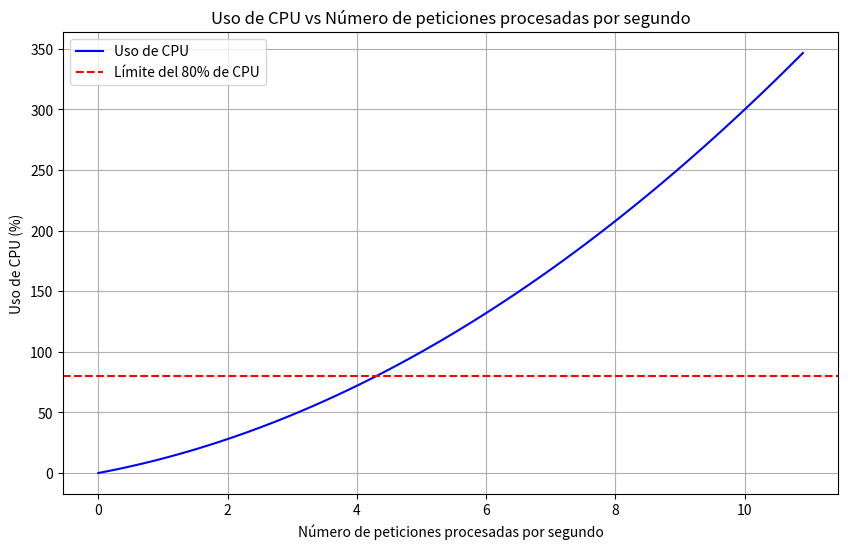

Recreate this plot in Python.
import numpy as np
import matplotlib.pyplot as plt

limite_uso_cpu = 80  
max_peticiones = 10  

def uso_cpu(x):
    return 2 * x**2 + 10 * x

x_val = np.arange(0, max_peticiones + 1, 0.1)
uso_cpu_values = uso_cpu(x_val)

fig, ax = plt.subplots(figsize=(10, 6))
ax.plot(x_val, uso_cpu_values, label='Uso de CPU', color='b')
ax.axhline(limite_uso_cpu, color='r', linestyle='--', label=f'Límite del {limite_uso_cpu}% de CPU')
ax.set_title('Uso de CPU vs Número de peticiones procesadas por segundo')
ax.set_xlabel('Número de peticiones procesadas por segundo')
ax.set_ylabel('Uso de CPU (%)')
ax.grid(True)
ax.legend()

plt.show()
